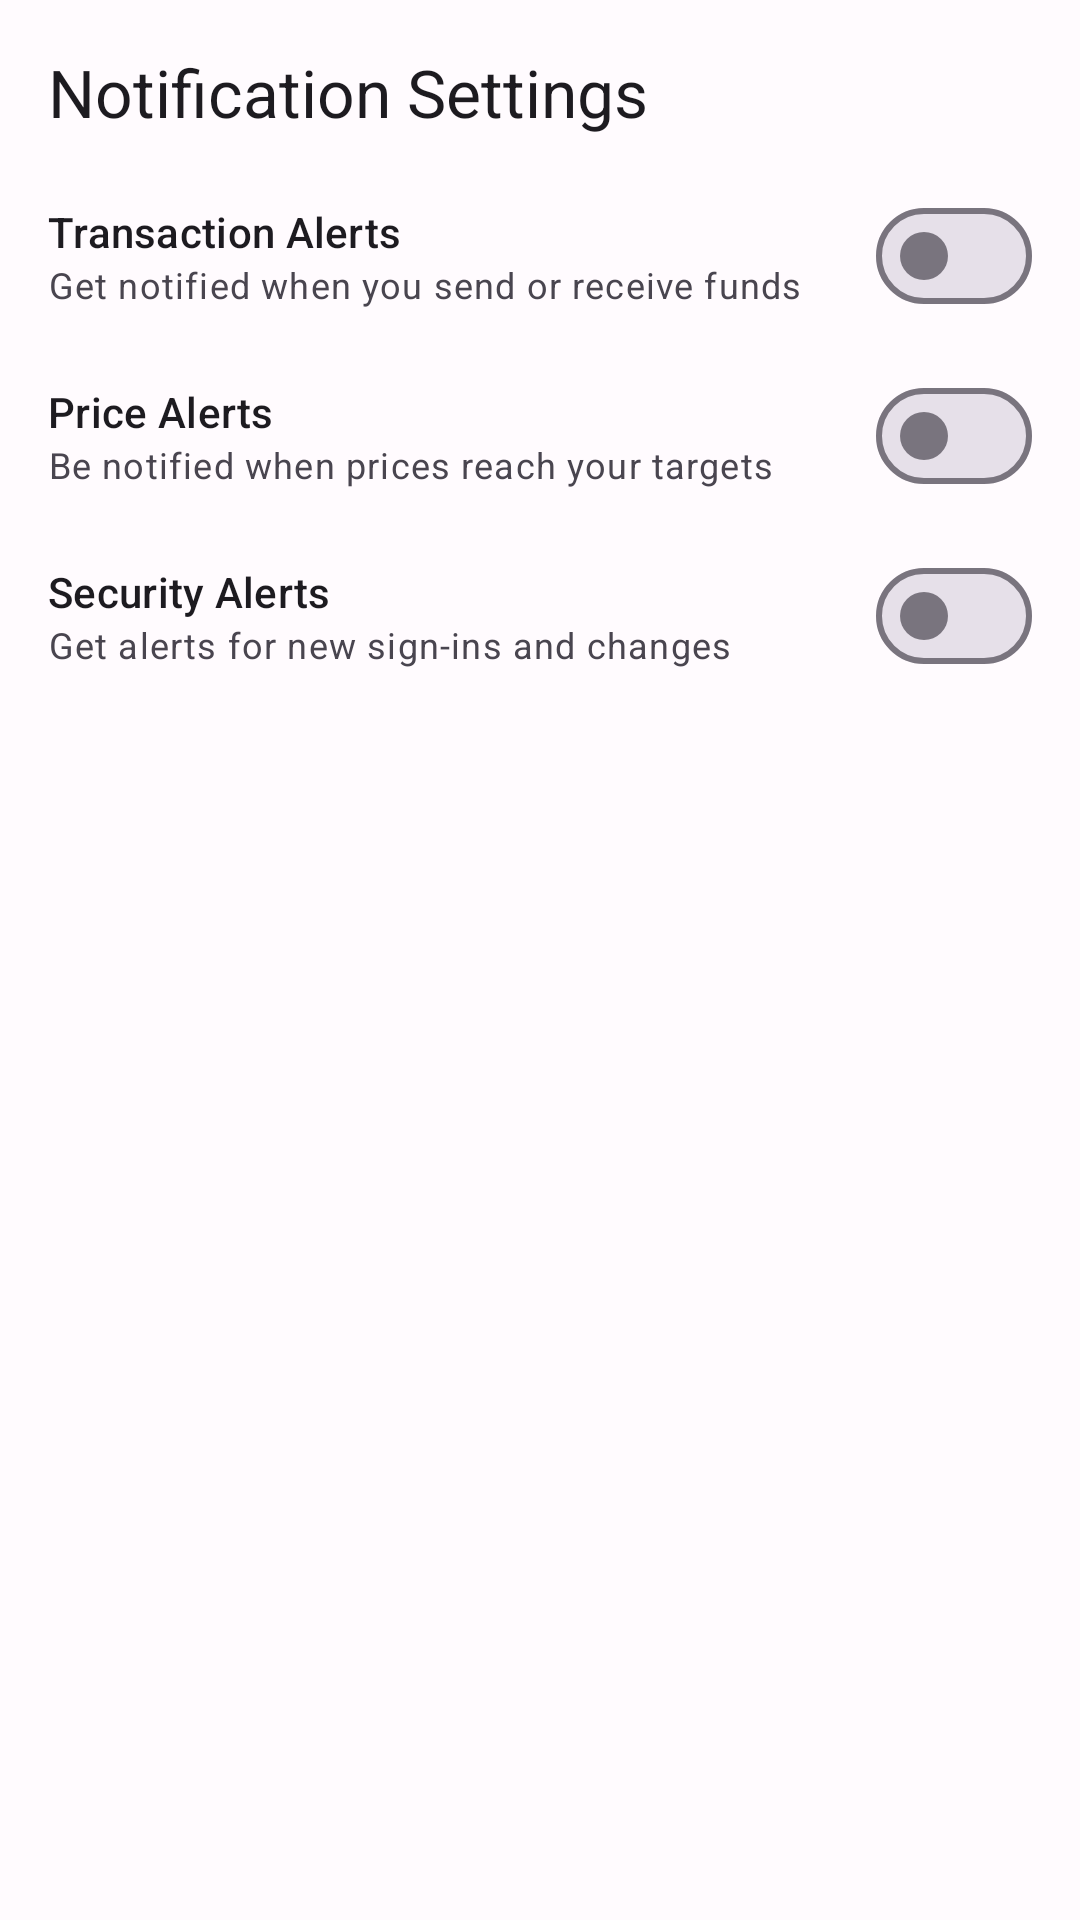

Reconstruct the res/layout file that produces this screen, plus the resources it refers to.
<!-- AndroidManifest.xml: application theme Theme.CryptoCash -->
<!-- res/layout/fragment_notification_preferences.xml -->
<?xml version="1.0" encoding="utf-8"?>
<LinearLayout
    xmlns:android="http://schemas.android.com/apk/res/android"
    android:layout_width="match_parent"
    android:layout_height="match_parent"
    android:orientation="vertical"
    android:padding="16dp">

    <LinearLayout
        android:layout_width="match_parent"
        android:layout_height="wrap_content"
        android:orientation="vertical"
        android:layout_marginBottom="16dp">

        <TextView
            android:layout_width="match_parent"
            android:layout_height="wrap_content"
            android:text="@string/notification_prefs_title"
            android:textAppearance="?attr/textAppearanceTitleLarge"
            android:layout_marginBottom="16dp" />

        <LinearLayout android:layout_width="match_parent" android:layout_height="wrap_content" android:orientation="horizontal" android:gravity="center_vertical" android:layout_marginBottom="12dp">
            <LinearLayout android:layout_width="0dp" android:layout_height="wrap_content" android:layout_weight="1" android:orientation="vertical">
                <TextView android:layout_width="wrap_content" android:layout_height="wrap_content" android:text="@string/notif_transactions" android:textAppearance="?attr/textAppearanceTitleSmall" />
                <TextView android:layout_width="wrap_content" android:layout_height="wrap_content" android:text="@string/notif_transactions_desc" android:textAppearance="?attr/textAppearanceBodySmall" android:textColor="?attr/colorOnSurfaceVariant" />
            </LinearLayout>
            <com.google.android.material.materialswitch.MaterialSwitch android:id="@+id/switchTransactions" android:layout_width="wrap_content" android:layout_height="wrap_content" android:contentDescription="@string/notif_transactions" />
        </LinearLayout>

        <LinearLayout android:layout_width="match_parent" android:layout_height="wrap_content" android:orientation="horizontal" android:gravity="center_vertical" android:layout_marginBottom="12dp">
            <LinearLayout android:layout_width="0dp" android:layout_height="wrap_content" android:layout_weight="1" android:orientation="vertical">
                <TextView android:layout_width="wrap_content" android:layout_height="wrap_content" android:text="@string/notif_price_alerts" android:textAppearance="?attr/textAppearanceTitleSmall" />
                <TextView android:layout_width="wrap_content" android:layout_height="wrap_content" android:text="@string/notif_price_alerts_desc" android:textAppearance="?attr/textAppearanceBodySmall" android:textColor="?attr/colorOnSurfaceVariant" />
            </LinearLayout>
            <com.google.android.material.materialswitch.MaterialSwitch android:id="@+id/switchPriceAlerts" android:layout_width="wrap_content" android:layout_height="wrap_content" android:contentDescription="@string/notif_price_alerts" />
        </LinearLayout>

        <LinearLayout android:layout_width="match_parent" android:layout_height="wrap_content" android:orientation="horizontal" android:gravity="center_vertical">
            <LinearLayout android:layout_width="0dp" android:layout_height="wrap_content" android:layout_weight="1" android:orientation="vertical">
                <TextView android:layout_width="wrap_content" android:layout_height="wrap_content" android:text="@string/notif_security" android:textAppearance="?attr/textAppearanceTitleSmall" />
                <TextView android:layout_width="wrap_content" android:layout_height="wrap_content" android:text="@string/notif_security_desc" android:textAppearance="?attr/textAppearanceBodySmall" android:textColor="?attr/colorOnSurfaceVariant" />
            </LinearLayout>
            <com.google.android.material.materialswitch.MaterialSwitch android:id="@+id/switchSecurity" android:layout_width="wrap_content" android:layout_height="wrap_content" android:contentDescription="@string/notif_security" />
        </LinearLayout>

    </LinearLayout>

</LinearLayout>
<!-- resources referenced by this layout -->
<resources>
  <string name="notif_price_alerts">Price Alerts</string>
  <string name="notif_price_alerts_desc">Be notified when prices reach your targets</string>
  <string name="notif_security">Security Alerts</string>
  <string name="notif_security_desc">Get alerts for new sign-ins and changes</string>
  <string name="notif_transactions">Transaction Alerts</string>
  <string name="notif_transactions_desc">Get notified when you send or receive funds</string>
  <string name="notification_prefs_title">Notification Settings</string>
  <style name="Theme.CryptoCash" parent="Theme.Material3.DayNight.NoActionBar">
          <item name="colorPrimary">@color/md_theme_primary</item>
          <item name="colorOnPrimary">@color/md_theme_on_primary</item>
          <item name="colorPrimaryContainer">@color/md_theme_primary_container</item>
          <item name="colorSecondary">@color/md_theme_secondary</item>
          <item name="colorSecondaryContainer">@color/md_theme_secondary_container</item>
          <item name="colorTertiary">@color/md_theme_tertiary</item>
          <item name="colorTertiaryContainer">@color/md_theme_tertiary_container</item>
          <item name="android:colorBackground">@color/md_theme_background</item>
          <item name="colorSurface">@color/md_theme_surface</item>
          <item name="colorSurfaceVariant">@color/md_theme_surface_variant</item>
          <item name="colorOnSurface">@color/md_theme_on_surface</item>
          <item name="colorOnSurfaceVariant">@color/md_theme_on_surface_variant</item>
          <item name="colorError">@color/md_theme_error</item>
          <item name="colorErrorContainer">@color/md_theme_error_container</item>
          <item name="colorOutline">@color/md_theme_outline</item>
      </style>
  <color name="md_theme_primary">#6750A4</color>
  <color name="md_theme_on_primary">#FFFFFF</color>
  <color name="md_theme_primary_container">#EADDFF</color>
  <color name="md_theme_secondary">#625B71</color>
  <color name="md_theme_secondary_container">#E8DEF8</color>
  <color name="md_theme_tertiary">#7D5260</color>
  <color name="md_theme_tertiary_container">#FFD8E4</color>
  <color name="md_theme_background">#FFFBFE</color>
  <color name="md_theme_surface">#FFFBFE</color>
  <color name="md_theme_surface_variant">#E7E0EC</color>
  <color name="md_theme_on_surface">#1C1B1F</color>
  <color name="md_theme_on_surface_variant">#49454F</color>
  <color name="md_theme_error">#B3261E</color>
  <color name="md_theme_error_container">#F9DEDC</color>
  <color name="md_theme_outline">#79747E</color>
</resources>
